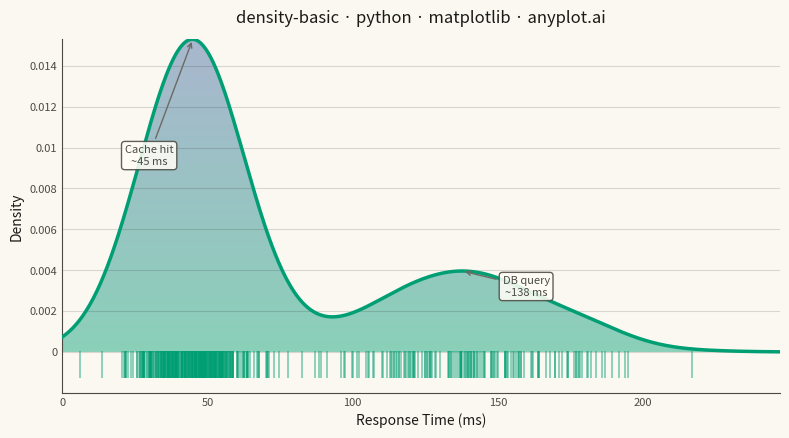

This chart was generated by the following Python code:
"""anyplot.ai
density-basic: Basic Density Plot
Library: matplotlib 3.10.9 | Python 3.13.13
Quality: 89/100 | Updated: 2026-05-30
"""

import os

import matplotlib.pyplot as plt
import matplotlib.ticker as ticker
import numpy as np
from matplotlib.collections import EventCollection
from matplotlib.colors import LinearSegmentedColormap
from matplotlib.patches import PathPatch
from matplotlib.path import Path
from scipy import stats
from scipy.signal import argrelextrema


# Theme tokens
THEME = os.getenv("ANYPLOT_THEME", "light")
PAGE_BG = "#FAF8F1" if THEME == "light" else "#1A1A17"
ELEVATED_BG = "#FFFDF6" if THEME == "light" else "#242420"
INK = "#1A1A17" if THEME == "light" else "#F0EFE8"
INK_SOFT = "#4A4A44" if THEME == "light" else "#B8B7B0"
INK_MUTED = "#6B6A63" if THEME == "light" else "#A8A79F"
BRAND = "#009E73"  # Imprint palette position 1 — ALWAYS first series

# Data - Response times (ms) showing bimodal server behavior
np.random.seed(42)
cached_responses = np.random.normal(45, 12, 350)  # Fast cache-hit requests
db_responses = np.random.normal(140, 25, 150)  # Slower database-query requests
response_times = np.concatenate([cached_responses, db_responses])
response_times = response_times[response_times > 0]

# Compute KDE with Silverman bandwidth selection
kde = stats.gaussian_kde(response_times, bw_method="silverman")
x_range = np.linspace(0, response_times.max() + 30, 600)
density = kde(x_range)

# Plot
fig, ax = plt.subplots(figsize=(8, 4.5), dpi=400, facecolor=PAGE_BG)
ax.set_facecolor(PAGE_BG)

# Imprint sequential gradient fill clipped to density curve via PathPatch
imprint_seq = LinearSegmentedColormap.from_list("imprint_seq", [BRAND, "#4467A3"])
gradient = np.linspace(0, 1, 256).reshape(-1, 1)
ax.imshow(
    gradient,
    extent=[x_range[0], x_range[-1], 0, density.max()],
    aspect="auto",
    cmap=imprint_seq,
    alpha=0.45,
    origin="lower",
    zorder=1,
)
verts = np.column_stack([np.concatenate([x_range, [x_range[-1], x_range[0]]]), np.concatenate([density, [0, 0]])])
codes = [Path.MOVETO] + [Path.LINETO] * (len(verts) - 1)
clip_path = PathPatch(Path(verts, codes), transform=ax.transData, facecolor="none", edgecolor="none")
ax.add_patch(clip_path)
for artist in ax.get_images():
    artist.set_clip_path(clip_path)

# Density curve
ax.plot(x_range, density, linewidth=2.5, color=BRAND, zorder=3)

# Rug plot via EventCollection — slightly more prominent for full-resolution visibility
rug = EventCollection(
    response_times, lineoffset=-0.0006, linelength=0.0013, linewidth=1.1, color=BRAND, alpha=0.55, zorder=2
)
ax.add_collection(rug)

# Style
title = "density-basic · python · matplotlib · anyplot.ai"
title_n = len(title)
title_fontsize = max(8, round(12 * 67 / title_n)) if title_n > 67 else 12

ax.set_xlabel("Response Time (ms)", fontsize=10, color=INK)
ax.set_ylabel("Density", fontsize=10, color=INK)
ax.set_title(title, fontsize=title_fontsize, fontweight="medium", color=INK, pad=12)
ax.tick_params(axis="both", labelsize=8, colors=INK_SOFT, length=0)
ax.xaxis.set_major_formatter(ticker.FormatStrFormatter("%g"))

# Grid and spines
ax.yaxis.grid(True, alpha=0.15, linewidth=0.8, color=INK)
ax.spines["top"].set_visible(False)
ax.spines["right"].set_visible(False)
ax.spines["left"].set_color(INK_SOFT)
ax.spines["bottom"].set_color(INK_SOFT)

# Axis limits — bottom offset accommodates rug plot ticks below zero
ax.set_xlim(x_range[0], x_range[-1])
ax.set_ylim(bottom=-0.0020)

# Suppress the negative y-axis tick label (rug offset lives there, not real density)
ax.yaxis.set_major_formatter(ticker.FuncFormatter(lambda v, _: "" if v < 0 else f"{v:.4g}"))

# Locate the two KDE peaks and annotate them
peak_idxs = argrelextrema(density, np.greater, order=25)[0]
if len(peak_idxs) >= 2:
    p1_idx, p2_idx = peak_idxs[0], peak_idxs[1]
else:
    # Fallback: split range at midpoint and take each half's argmax
    mid = len(x_range) // 2
    p1_idx = np.argmax(density[:mid])
    p2_idx = mid + np.argmax(density[mid:])

p1_x, p1_y = x_range[p1_idx], density[p1_idx]
p2_x, p2_y = x_range[p2_idx], density[p2_idx]

annotation_kw = {
    "fontsize": 8,
    "color": INK_SOFT,
    "bbox": {"facecolor": ELEVATED_BG, "edgecolor": INK_SOFT, "alpha": 0.88, "boxstyle": "round,pad=0.3"},
    "arrowprops": {"arrowstyle": "->", "color": INK_MUTED, "lw": 1.0},
    "ha": "center",
}
ax.annotate(f"Cache hit\n~{p1_x:.0f} ms", xy=(p1_x, p1_y), xytext=(p1_x - 15, p1_y * 0.60), **annotation_kw)
ax.annotate(f"DB query\n~{p2_x:.0f} ms", xy=(p2_x, p2_y), xytext=(p2_x + 22, p2_y * 0.70), **annotation_kw)

plt.tight_layout()

# Save — no bbox_inches='tight' (preserves exact 3200×1800 canvas)
plt.savefig(f"plot-{THEME}.png", dpi=400, facecolor=PAGE_BG)
